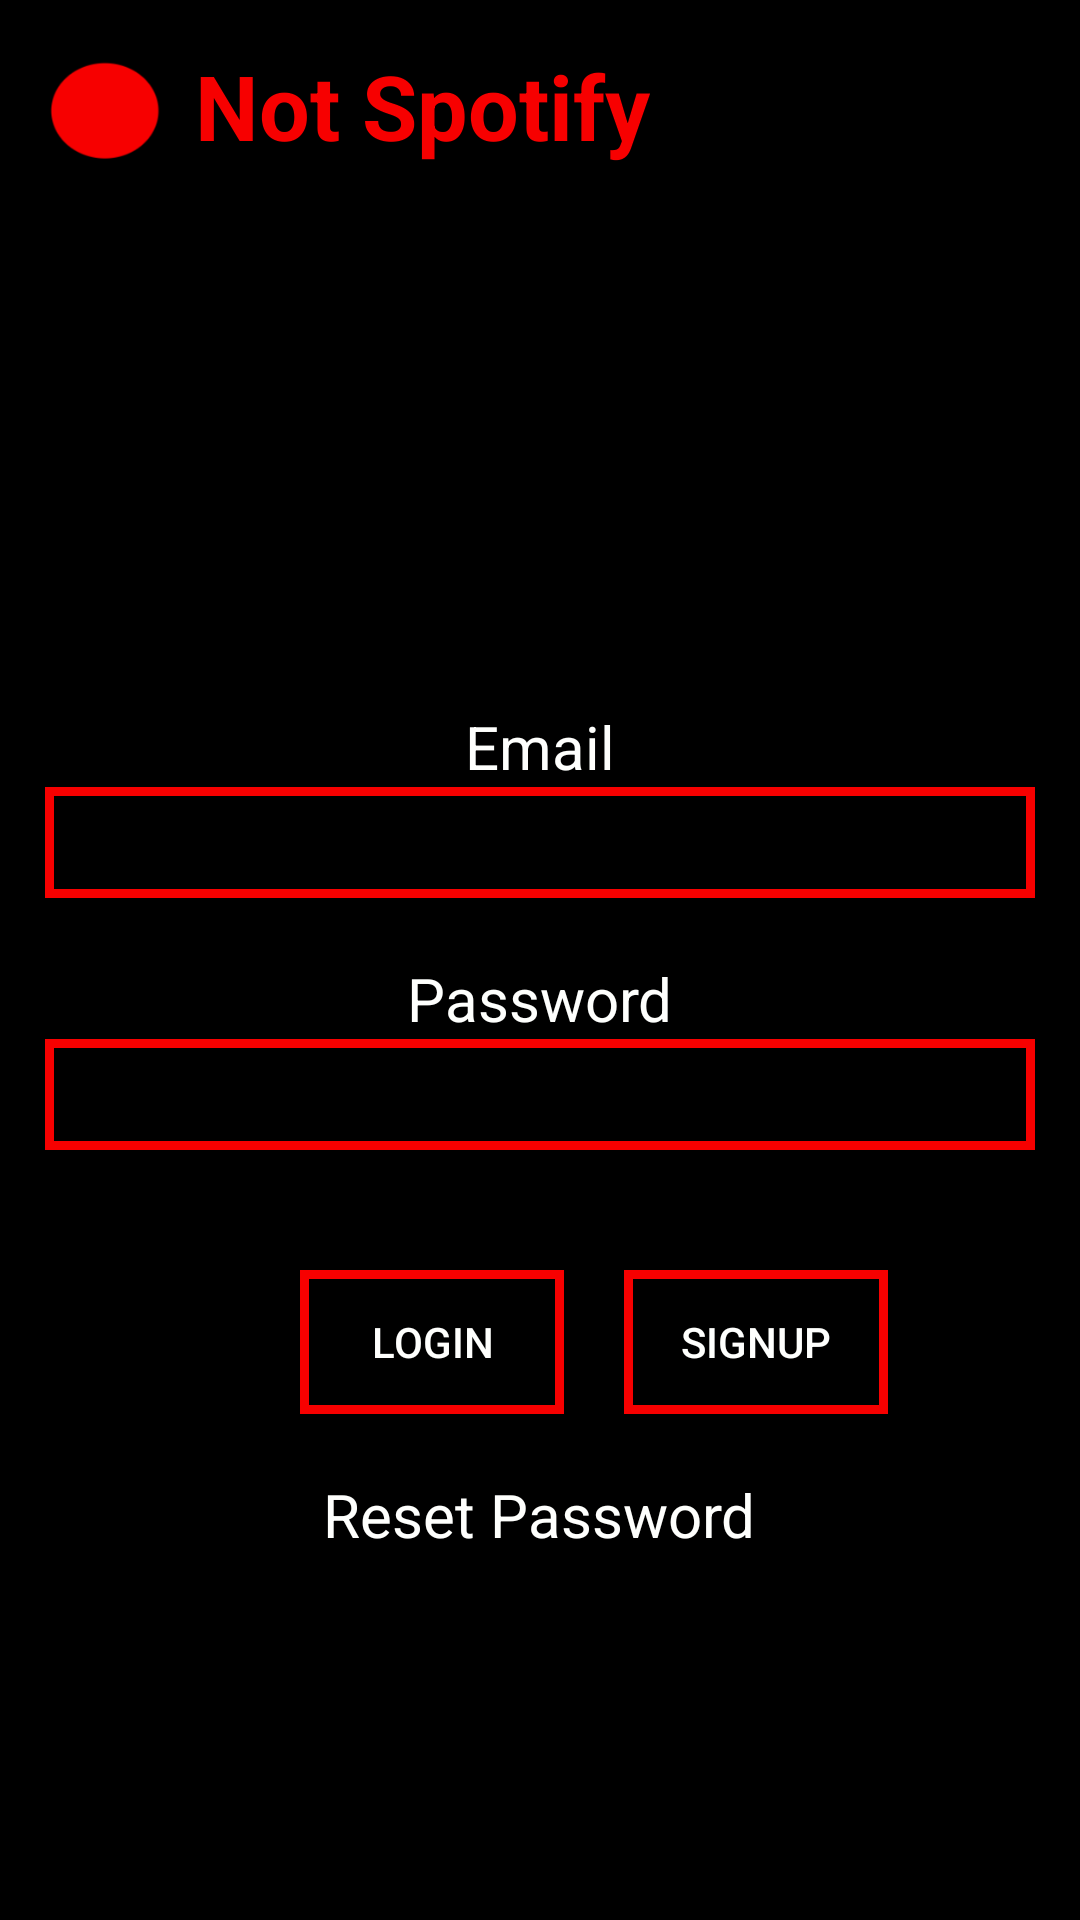

Android layout source for this screen:
<!-- AndroidManifest.xml: application theme AppTheme -->
<!-- res/layout/activity_main.xml -->
<?xml version="1.0" encoding="utf-8"?>
<RelativeLayout xmlns:android="http://schemas.android.com/apk/res/android"
    xmlns:app="http://schemas.android.com/apk/res-auto"
    xmlns:tools="http://schemas.android.com/tools"
    android:layout_width="match_parent"
    android:layout_height="match_parent"
    tools:context=".MainActivity"
    android:background="#000000"
    android:padding="15sp"
    android:id="@+id/loginSignUpLayout">


    <TextView
        android:id="@+id/title"
        android:layout_width="wrap_content"
        android:layout_height="wrap_content"
        android:text="@string/app_name"
        android:textColor="#F70000"
        android:textSize="30dp"
        android:textStyle="bold"
        android:layout_marginLeft="50dp"
        />

    <ImageView
        android:id="@+id/imageView"
        android:layout_width="41dp"
        android:layout_height="45dp"
        app:srcCompat="@drawable/icon" />

    <TextView
        android:id="@+id/user"
        android:layout_width="wrap_content"
        android:layout_height="wrap_content"
        android:layout_below="@+id/title"
        android:layout_centerHorizontal="true"
        android:layout_marginTop="180dp"
        android:text="Email"
        android:textColor="#FEFFFD"
        android:textSize="20dp" />

    <EditText
        android:id="@+id/eUser"
        android:layout_width="wrap_content"
        android:layout_height="37dp"
        android:layout_below="@+id/user"
        android:layout_centerHorizontal="true"
        android:height="150dp"
        android:background="@drawable/text_outline"
        android:ems="10"
        android:textSize="30dp"
        android:inputType="textPersonName"
        android:textColor="#FEFFFD"

        />

    <TextView
        android:id="@+id/pwd"
        android:layout_width="wrap_content"
        android:layout_height="wrap_content"
        android:layout_marginTop="20dp"
        android:layout_centerHorizontal="true"
        android:text="Password"
        android:textColor="#FEFFFD"
        android:layout_below="@+id/eUser"
        android:textSize="20dp"
        />

    <EditText
        android:id="@+id/ePwd"
        android:layout_width="wrap_content"
        android:layout_height="37dp"
        android:layout_below="@+id/pwd"
        android:layout_centerHorizontal="true"
        android:background="@drawable/text_outline"
        android:ems="10"
        android:textSize="30dp"
        android:inputType="textPassword"
        android:textColor="#FEFFFD"

        />

    <Button
        android:id="@+id/loginButton"
        android:layout_width="wrap_content"
        android:layout_height="wrap_content"
        android:text="Login"
        android:layout_below="@id/ePwd"
        android:layout_marginTop="40dp"
        android:layout_marginLeft="85dp"
        android:background="@drawable/text_outline"
        android:textColor="#FEFFFD"

        />

    <Button
        android:id="@+id/signUpButton"
        android:layout_width="wrap_content"
        android:layout_height="wrap_content"
        android:text="SignUp"
        android:layout_below="@id/ePwd"
        android:layout_marginTop="40dp"
        android:layout_marginLeft="20dp"
        android:layout_toRightOf="@id/loginButton"
        android:layout_centerHorizontal="true"
        android:background="@drawable/text_outline"
        android:textColor="#FEFFFD"
        />

    <TextView
        android:id="@+id/resetPwd"
        android:layout_width="wrap_content"
        android:layout_height="wrap_content"
        android:layout_marginTop="20dp"
        android:layout_centerHorizontal="true"
        android:text="Reset Password"
        android:textColor="#FEFFFD"
        android:layout_below="@+id/signUpButton"
        android:textSize="20dp"
        />


</RelativeLayout>
<!-- resources referenced by this layout -->
<resources>
  <!-- drawable icon: png bitmap (drawable, 2789 bytes) -->
  <!-- drawable text_outline (drawable) -->
  <?xml version="1.0" encoding="utf-8"?>
  <shape xmlns:android="http://schemas.android.com/apk/res/android"
      android:shape="rectangle">
  
      <stroke
          android:color="#F70000"
          android:width="3dp"/>
  </shape>
  <string name="app_name">Not Spotify</string>
  <style name="AppTheme" parent="Theme.AppCompat.Light.NoActionBar">
          
          <item name="colorPrimary">#000000</item>
          <item name="colorPrimaryDark">#000000</item>
          <item name="colorAccent">#000000</item>
      </style>
</resources>
